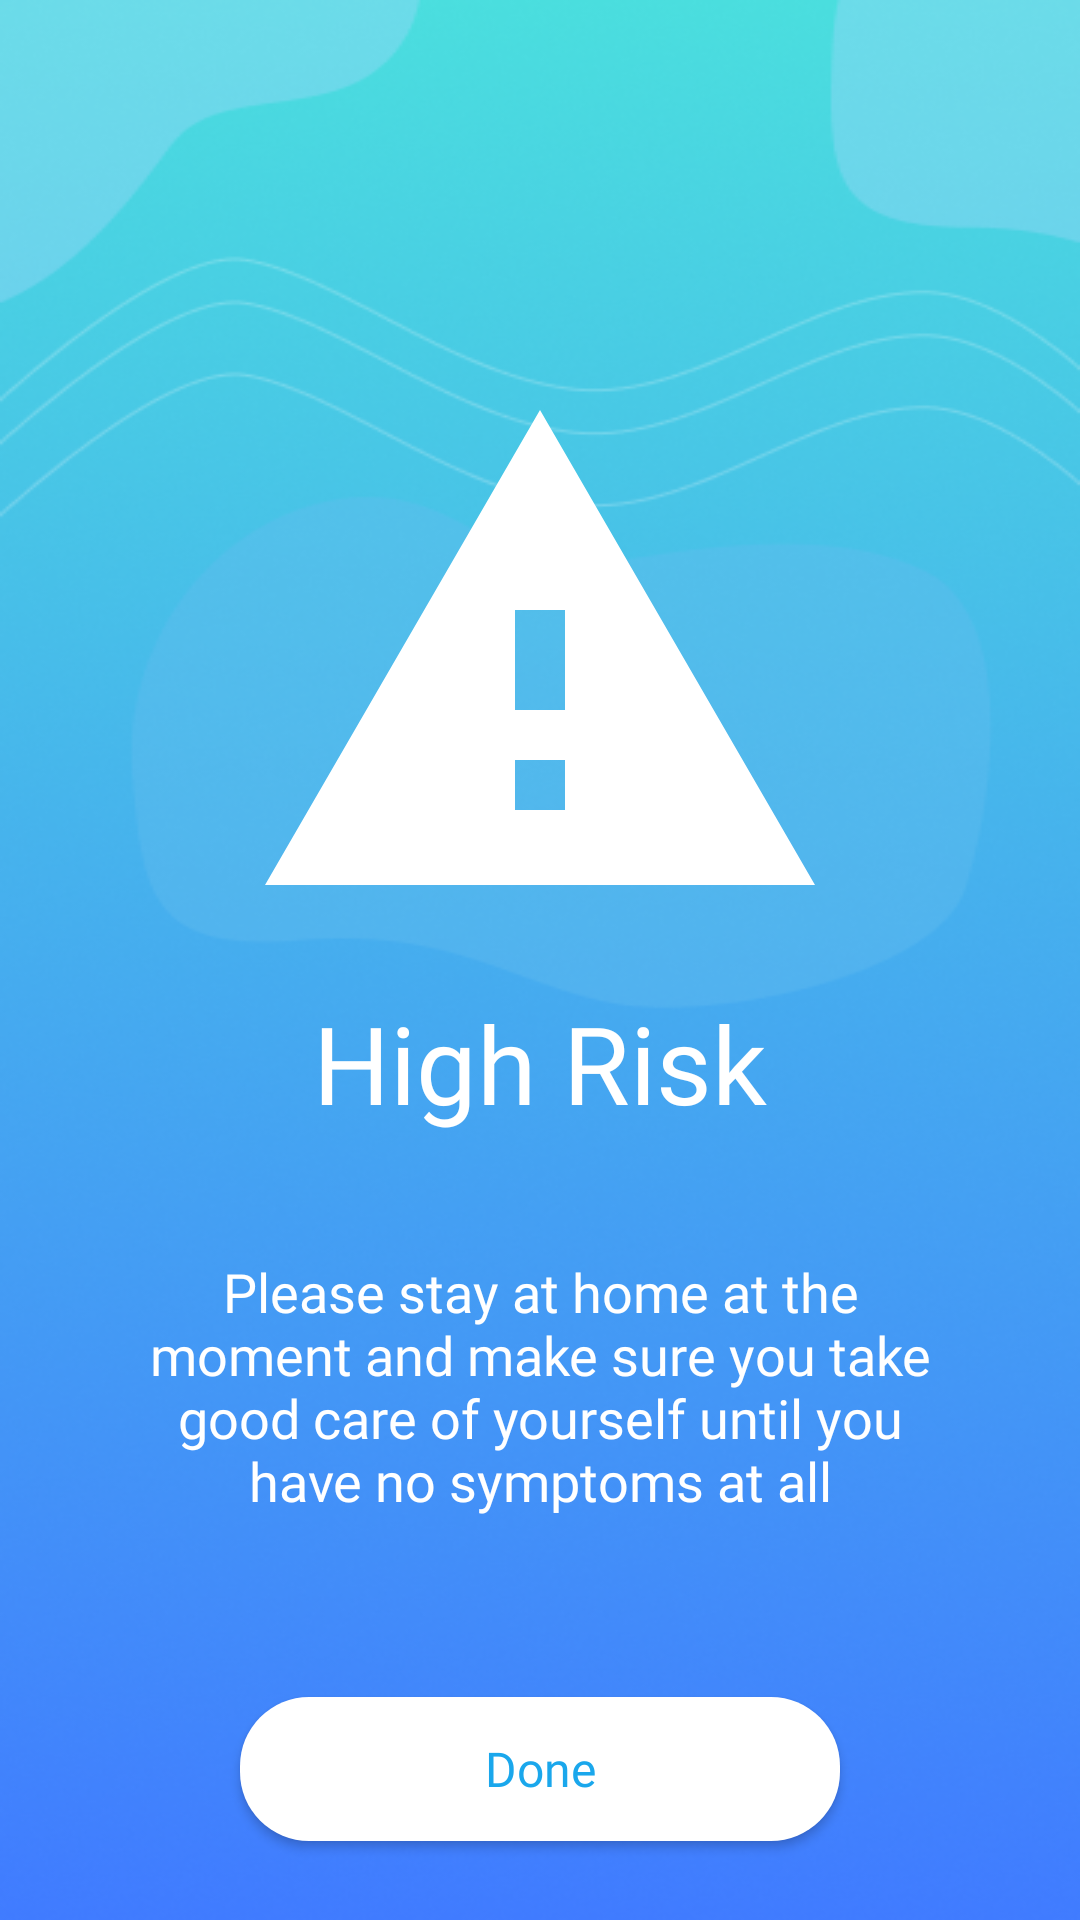

Reconstruct the res/layout file that produces this screen, plus the resources it refers to.
<!-- AndroidManifest.xml: application theme Theme.C19Trace -->
<!-- res/layout/activity_symptoms_result.xml -->
<?xml version="1.0" encoding="utf-8"?>
<androidx.constraintlayout.widget.ConstraintLayout xmlns:android="http://schemas.android.com/apk/res/android"
    xmlns:app="http://schemas.android.com/apk/res-auto"
    xmlns:tools="http://schemas.android.com/tools"
    android:layout_width="match_parent"
    android:layout_height="match_parent"
    tools:context=".SymptomsResultActivity"
    android:background="@drawable/background">

    <ImageView
        android:id="@+id/iv_resultIcon"
        android:layout_width="wrap_content"
        android:layout_height="wrap_content"
        android:layout_marginTop="120dp"
        android:src="@drawable/ic_baseline_warning_24"
        app:layout_constraintEnd_toEndOf="parent"
        app:layout_constraintStart_toStartOf="parent"
        app:layout_constraintTop_toTopOf="parent" />

    <TextView
        android:id="@+id/tv_riskText"
        android:layout_width="wrap_content"
        android:layout_height="wrap_content"
        android:layout_marginTop="10dp"
        android:fontFamily="@font/dmsans_bold"
        android:text="High Risk"
        android:textColor="@color/white"
        android:textSize="36sp"
        app:layout_constraintEnd_toEndOf="parent"
        app:layout_constraintStart_toStartOf="parent"
        app:layout_constraintTop_toBottomOf="@+id/iv_resultIcon" />

    <TextView
        android:id="@+id/tv_riskDescription"
        android:layout_width="280dp"
        android:layout_height="wrap_content"
        android:layout_marginTop="40dp"
        android:fontFamily="@font/dmsans_regular"
        android:text="Please stay at home at the moment and make sure you take good care of yourself until you have no symptoms at all"
        android:textAlignment="center"
        android:textColor="@color/white"
        android:textSize="18sp"
        app:layout_constraintEnd_toEndOf="parent"
        app:layout_constraintStart_toStartOf="parent"
        app:layout_constraintTop_toBottomOf="@+id/tv_riskText" />

    <Button
        android:id="@+id/btn_resultDone"
        android:layout_width="200dp"
        android:layout_height="wrap_content"
        android:layout_marginTop="60dp"
        android:background="@drawable/white_button"
        android:fontFamily="@font/dmsans_bold"
        android:text="Done"
        android:textAllCaps="false"
        android:textColor="#1AA7EC"
        android:textSize="16sp"
        app:layout_constraintEnd_toEndOf="parent"
        app:layout_constraintStart_toStartOf="parent"
        app:layout_constraintTop_toBottomOf="@+id/tv_riskDescription" />
</androidx.constraintlayout.widget.ConstraintLayout>
<!-- resources referenced by this layout -->
<resources>
  <!-- drawable background: png bitmap (drawable, 205490 bytes) -->
  <!-- drawable ic_baseline_warning_24 (drawable) -->
  <vector android:height="200dp" android:tint="#FFFFFF"
      android:viewportHeight="24" android:viewportWidth="24"
      android:width="200dp" xmlns:android="http://schemas.android.com/apk/res/android">
      <path android:fillColor="@android:color/white" android:pathData="M1,21h22L12,2 1,21zM13,18h-2v-2h2v2zM13,14h-2v-4h2v4z"/>
  </vector>
  <!-- drawable white_button (drawable) -->
  <?xml version="1.0" encoding="utf-8"?>
  <shape xmlns:android="http://schemas.android.com/apk/res/android">
  
      <solid
          android:color="@color/white"/>
  
      <corners
          android:radius="23dp"/>
  </shape>
  <style name="Theme.C19Trace" parent="Theme.AppCompat.DayNight.NoActionBar">
          
          <item name="colorPrimary">@color/purple_500</item>
          <item name="colorPrimaryVariant">@color/purple_700</item>
          <item name="colorOnPrimary">@color/white</item>
          
          <item name="colorSecondary">@color/teal_200</item>
          <item name="colorSecondaryVariant">@color/teal_700</item>
          <item name="colorOnSecondary">@color/black</item>
          
          <item name="android:statusBarColor" tools:targetApi="l">?attr/colorPrimaryVariant</item>
          
      </style>
  <!-- not gathered from this repository: default colours our renderer supplied (Android Studio template values) -->
  <color name="purple_500">#FF6200EE</color>
  <color name="purple_700">#FF3700B3</color>
  <color name="teal_200">#FF03DAC5</color>
  <color name="teal_700">#FF018786</color>
  <color name="black">#FF000000</color>
  <color name="white">#FFFFFFFF</color>
</resources>
